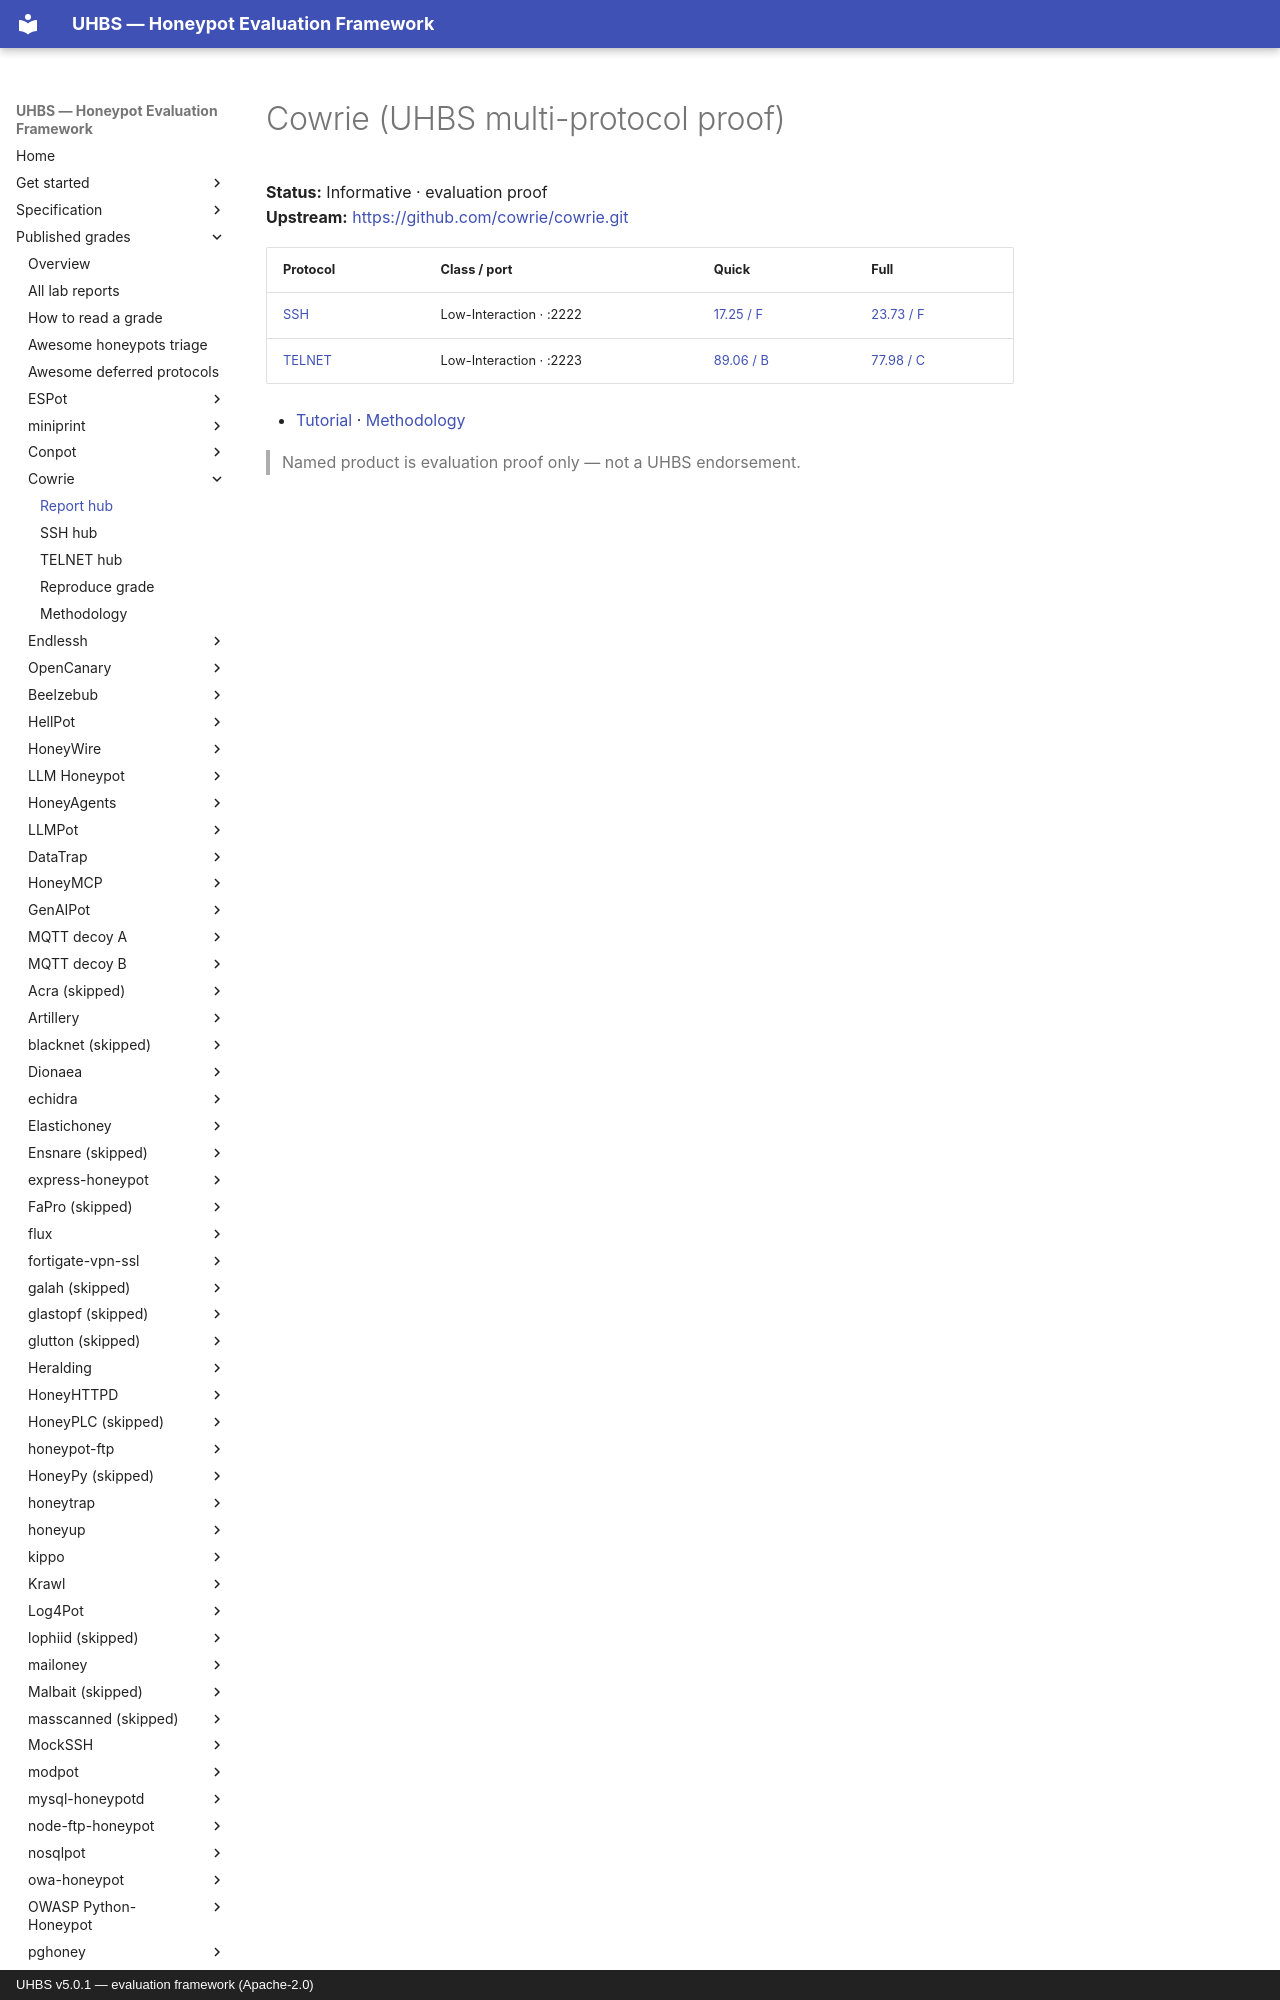

repository: uhbs/uhbs-standard · page: conformance/latest/results-5.0.1/cowrie/index.html · generator: mkdocs · copyright: UHBS v5.0.1 — evaluation framework (Apache-2.0)

# Cowrie (UHBS multi-protocol proof)

**Status:** Informative · evaluation proof  
**Upstream:** [https://github.com/cowrie/cowrie.git](https://github.com/cowrie/cowrie.git)  

| Protocol | Class / port | Quick | Full |
| --- | --- | --- | --- |
| [SSH](ssh/index.md) | Low-Interaction · :2222 | [17.25 / F](ssh/index.md) | [23.73 / F](ssh/index.md) |
| [TELNET](telnet/index.md) | Low-Interaction · :2223 | [89.06 / B](telnet/index.md) | [77.98 / C](te
